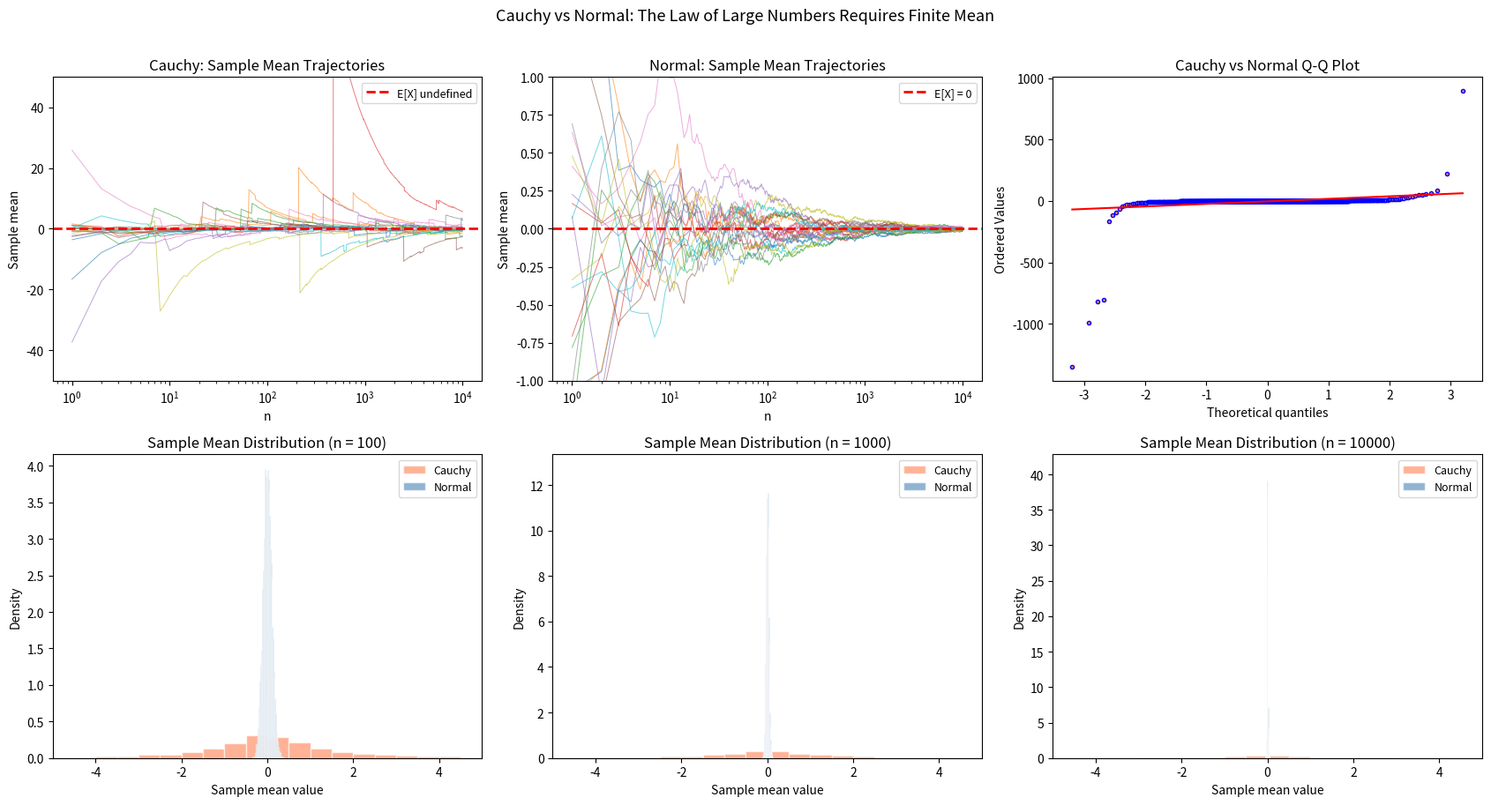

Reproduce this figure in Python.
"""
Cauchy Distribution — When the Law of Large Numbers Fails
==========================================================
Adapted from ps4ds (Probability and Statistics for Data Science).

The Cauchy distribution has no finite mean (E[|X|] = infinity).
As a result, the sample mean of i.i.d. Cauchy samples does NOT
converge — averaging more data does not help.

Contrast with the normal distribution, where the sample mean
converges to the true mean as n grows (by the LLN).

Demonstrates:
1. Sample mean trajectories: Cauchy vs Normal
2. Histogram of sample means for various n (Cauchy stays spread)
3. QQ-plot showing Cauchy's heavy tails
"""

import numpy as np
import matplotlib.pyplot as plt
from scipy import stats

# =============================================================================
# Main
# =============================================================================

np.random.seed(42)


def sample_mean_trajectories(dist, n_max=10_000, n_tries=20):
    """Compute running sample means for multiple independent runs."""
    trajectories = []
    for _ in range(n_tries):
        if dist == "cauchy":
            data = np.random.standard_cauchy(n_max)
        else:
            data = np.random.standard_normal(n_max)
        running_mean = np.cumsum(data) / np.arange(1, n_max + 1)
        trajectories.append(running_mean)
    return trajectories


def sample_mean_distributions(dist, n_vals, n_reps=10_000):
    """Compute sample mean distributions for various sample sizes."""
    results = {}
    for n in n_vals:
        if dist == "cauchy":
            data = np.random.standard_cauchy((n_reps, n))
        else:
            data = np.random.standard_normal((n_reps, n))
        means = data.mean(axis=1)
        results[n] = means
    return results


def main():
    print("=" * 60)
    print("Cauchy Distribution — LLN Failure")
    print("=" * 60)

    n_max = 10_000
    n_tries = 20

    print("\n  Cauchy: no finite mean → sample mean does NOT converge")
    print("  Normal: E[X] = 0 → sample mean converges to 0")

    # Trajectories
    cauchy_traj = sample_mean_trajectories("cauchy", n_max, n_tries)
    normal_traj = sample_mean_trajectories("normal", n_max, n_tries)

    # Distributions of sample mean for different n
    n_vals = [100, 1000, 10_000]
    cauchy_dists = sample_mean_distributions("cauchy", n_vals)
    normal_dists = sample_mean_distributions("normal", n_vals)

    # ── Visualisation ────────────────────────────────────────
    fig, axes = plt.subplots(2, 3, figsize=(17, 9))
    ns = np.arange(1, n_max + 1)

    # Row 1: trajectories
    ax = axes[0, 0]
    for traj in cauchy_traj:
        clipped = np.clip(traj, -50, 50)
        ax.semilogx(ns, clipped, lw=0.7, alpha=0.6)
    ax.axhline(0, color="red", linestyle="--", lw=2, label="E[X] undefined")
    ax.set_xlabel("n")
    ax.set_ylabel("Sample mean")
    ax.set_title("Cauchy: Sample Mean Trajectories")
    ax.set_ylim(-50, 50)
    ax.legend(fontsize=9)

    ax = axes[0, 1]
    for traj in normal_traj:
        ax.semilogx(ns, traj, lw=0.7, alpha=0.6)
    ax.axhline(0, color="red", linestyle="--", lw=2, label="E[X] = 0")
    ax.set_xlabel("n")
    ax.set_ylabel("Sample mean")
    ax.set_title("Normal: Sample Mean Trajectories")
    ax.set_ylim(-1, 1)
    ax.legend(fontsize=9)

    # Row 1 col 3: QQ plot
    ax = axes[0, 2]
    cauchy_sample = np.random.standard_cauchy(1000)
    stats.probplot(cauchy_sample, dist="norm", plot=ax)
    ax.set_title("Cauchy vs Normal Q-Q Plot")
    ax.get_lines()[0].set_markerfacecolor("coral")
    ax.get_lines()[0].set_markersize(3)

    # Row 2: histograms of sample means for different n
    for col, n in enumerate(n_vals):
        ax = axes[1, col]
        c_means = np.clip(cauchy_dists[n], -20, 20)
        n_means = normal_dists[n]

        ax.hist(c_means, bins=80, density=True, alpha=0.6,
                color="coral", edgecolor="white", label="Cauchy")
        ax.hist(n_means, bins=50, density=True, alpha=0.6,
                color="steelblue", edgecolor="white", label="Normal")
        ax.set_title(f"Sample Mean Distribution (n = {n})")
        ax.set_xlabel("Sample mean value")
        ax.set_ylabel("Density")
        ax.set_xlim(-5, 5)
        ax.legend(fontsize=9)

        # Print std of sample means
        print(f"\n  n = {n}:")
        c_full = cauchy_dists[n]
        print(f"    Cauchy sample-mean IQR: "
              f"{np.percentile(c_full, 75) - np.percentile(c_full, 25):.3f}")
        print(f"    Normal sample-mean std: {n_means.std():.4f} "
              f"(theory: {1/np.sqrt(n):.4f})")

    plt.suptitle("Cauchy vs Normal: The Law of Large Numbers "
                 "Requires Finite Mean",
                 fontsize=13, y=1.01)
    plt.tight_layout()
    plt.savefig("cauchy_lln_failure.png", dpi=150, bbox_inches="tight")
    plt.show()
    print("\nFigure saved: cauchy_lln_failure.png")


if __name__ == "__main__":
    main()
